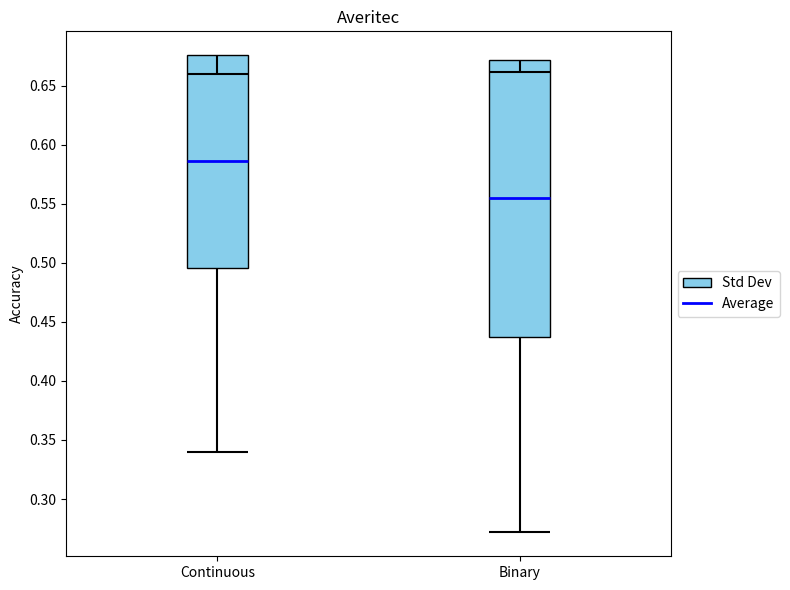

Here is the Python script that generated this plot:
# Re-import matplotlib since the code execution environment was reset
import matplotlib.pyplot as plt

# Values for A
avg_A = 0.5859
std_A = 0.0900
min_A = 0.3400
max_A = 0.6600

# Values for B
avg_B = 0.5548
std_B = 0.1174
min_B = 0.2717
max_B = 0.6613

# Setup
fig, ax = plt.subplots(figsize=(8, 6))  # Wider for two plots

positions = [1, 2]
box_width = 0.2


def draw_stat_box(ax, x, avg, std, min_val, max_val, label=None):
    box_bottom = avg - std
    box_top = avg + std

    # Whisker: min to bottom of box
    ax.vlines(x, min_val, box_bottom, color="black", linewidth=1.5)
    ax.hlines(
        min_val, x - box_width / 2, x + box_width / 2, color="black", linewidth=1.5
    )

    # Std dev box
    ax.add_patch(
        plt.Rectangle(
            (x - box_width / 2, box_bottom),
            box_width,
            box_top - box_bottom,
            facecolor="skyblue",
            edgecolor="black",
            label=label,
        )
    )

    # Whisker: top of box to max
    ax.vlines(x, box_top, max_val, color="black", linewidth=1.5)
    ax.hlines(
        max_val, x - box_width / 2, x + box_width / 2, color="black", linewidth=1.5
    )

    # Average line
    ax.hlines(avg, x - box_width / 2, x + box_width / 2, color="blue", linewidth=2)


# Draw for A and B
draw_stat_box(ax, positions[0], avg_A, std_A, min_A, max_A, label="Std Dev")
draw_stat_box(ax, positions[1], avg_B, std_B, min_B, max_B)

# Formatting
ax.set_xlim(0.5, 2.5)
ax.set_xticks(positions)
ax.set_xticklabels(["Continuous", "Binary"])
ax.set_ylabel("Accuracy")
ax.set_title("Averitec")

# Only show one legend entry
ax.plot([], [], color="blue", linewidth=2, label="Average")
ax.legend(loc="center left", bbox_to_anchor=(1, 0.5))

plt.tight_layout()
plt.show()
